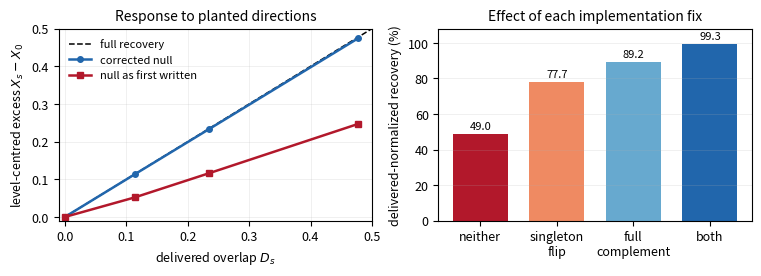

This figure's Python source: (Note: this script raises an exception after producing the figure.)
"""Rebuild fig_power.pdf from the values reported in Appendix Tables I and J."""

from pathlib import Path

import matplotlib

matplotlib.use("Agg")
import matplotlib.pyplot as plt
import numpy as np


raw = np.array([0.027714916167, 0.141290035844, 0.262350785732, 0.505572302639])
initial_excess = np.array([0.000039816721, 0.051863494143, 0.116087059863, 0.247232327238])
corrected_excess = np.array([-0.000623322399, 0.112489008461, 0.232513248289, 0.474121472417])

delivered = raw - raw[0]
initial_response = initial_excess - initial_excess[0]
corrected_response = corrected_excess - corrected_excess[0]

ablation_labels = ["neither", "singleton\nflip", "full\ncomplement", "both"]
ablation_recovery = np.array([49.0024, 77.7309, 89.2171, 99.3040])
ablation_colors = ["#b2182b", "#ef8a62", "#67a9cf", "#2166ac"]

plt.rcParams.update(
    {
        "font.size": 9,
        "axes.titlesize": 10,
        "axes.labelsize": 9,
        "legend.fontsize": 8,
        "pdf.fonttype": 42,
        "ps.fonttype": 42,
    }
)

fig, axes = plt.subplots(1, 2, figsize=(7.5, 2.65), constrained_layout=True)

ax = axes[0]
limit = 0.5
ax.plot([0, limit], [0, limit], "--", color="black", linewidth=1.1, label="full recovery")
ax.plot(
    delivered,
    corrected_response,
    "o-",
    color="#2166ac",
    linewidth=1.8,
    markersize=4,
    label="corrected null",
)
ax.plot(
    delivered,
    initial_response,
    "s-",
    color="#b2182b",
    linewidth=1.8,
    markersize=4,
    label="null as first written",
)
ax.set_xlim(-0.01, limit)
ax.set_ylim(-0.01, limit)
ax.set_xlabel(r"delivered overlap $D_s$")
ax.set_ylabel(r"level-centred excess $X_s-X_0$")
ax.set_title("Response to planted directions")
ax.grid(alpha=0.22, linewidth=0.6)
ax.legend(frameon=False, loc="upper left")

ax = axes[1]
bars = ax.bar(np.arange(4), ablation_recovery, color=ablation_colors, width=0.72)
ax.set_xticks(np.arange(4), ablation_labels)
ax.set_ylim(0, 108)
ax.set_ylabel("delivered-normalized recovery (%)")
ax.set_title("Effect of each implementation fix")
ax.grid(axis="y", alpha=0.22, linewidth=0.6)
for bar, value in zip(bars, ablation_recovery):
    ax.text(
        bar.get_x() + bar.get_width() / 2,
        value + 1.5,
        f"{value:.1f}",
        ha="center",
        va="bottom",
        fontsize=8,
    )

out = Path(__file__).with_name("fig_power.pdf")
fig.savefig(out, bbox_inches="tight")
plt.close(fig)
